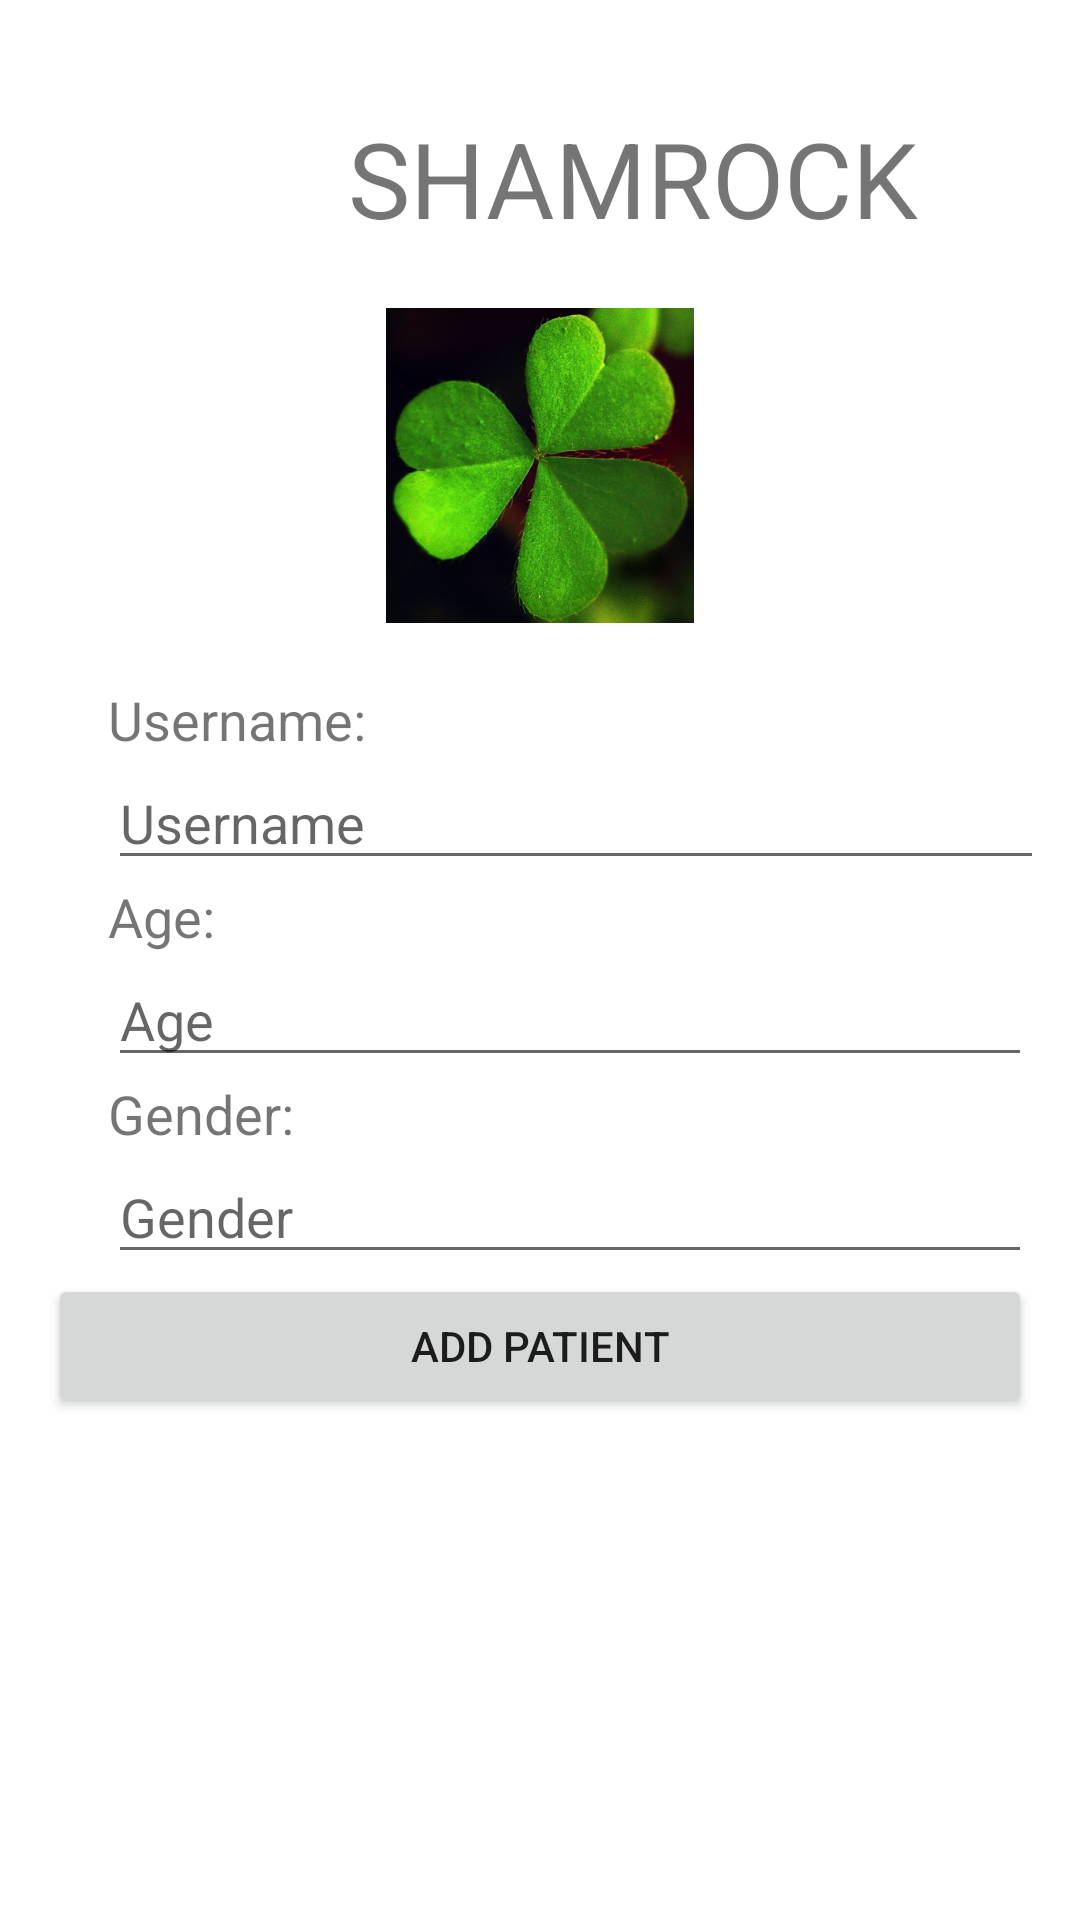

Produce the Android XML layout that renders to this screen, including the resource entries it uses.
<!-- AndroidManifest.xml: application theme Theme.Shamrock -->
<!-- res/layout/activity_main8.xml -->
<?xml version="1.0" encoding="utf-8"?>
<LinearLayout xmlns:android="http://schemas.android.com/apk/res/android"
    xmlns:app="http://schemas.android.com/apk/res-auto"
    xmlns:tools="http://schemas.android.com/tools"
    android:layout_width="match_parent"
    android:layout_height="match_parent"
    android:orientation="vertical"
    android:padding="16dp"
    tools:context=".MainActivity8">
    <TextView
        android:id="@+id/title"
        android:layout_width="wrap_content"
        android:layout_height="wrap_content"
        android:layout_marginTop="20dp"
        android:text="SHAMROCK"


        android:textSize="35sp"
        app:layout_constraintLeft_toLeftOf="parent"
        android:layout_marginLeft="100dp"
        app:layout_constraintRight_toRightOf="parent"
        app:layout_constraintTop_toTopOf="parent" />

    <ImageView
        android:id="@+id/icon"
        android:layout_width="wrap_content"
        android:layout_height="105dp"
        android:layout_marginTop="20dp"
        app:layout_constraintLeft_toLeftOf="parent"
        app:layout_constraintRight_toRightOf="parent"
        app:layout_constraintTop_toBottomOf="@id/title"
        app:srcCompat="@drawable/sham" />

    <TextView
        android:id="@+id/user_id"
        android:layout_width="wrap_content"
        android:layout_height="wrap_content"
        android:layout_marginLeft="20dp"
        android:layout_marginTop="20dp"
        android:text="Username:"
        android:textSize="18sp"
        app:layout_constraintLeft_toLeftOf="parent"
        app:layout_constraintTop_toBottomOf="@id/icon" />

    <EditText
        android:id="@+id/edit_text_username"
        android:layout_width="354dp"
        android:layout_height="wrap_content"
        android:layout_marginLeft="20dp"
        android:hint="Username"
        android:inputType="text" />
    /*Change start*/
    <TextView
        android:id="@+id/user_age"
        android:text="Age:"
        android:textSize="18sp"
        android:layout_width="wrap_content"
        android:layout_height="wrap_content"
        app:layout_constraintLeft_toLeftOf="parent"
        android:layout_marginLeft="20dp"
        app:layout_constraintTop_toBottomOf="@id/icon" />


    <EditText
        android:id="@+id/edit_text_age"
        android:layout_width="match_parent"
        android:layout_height="wrap_content"
        android:layout_marginLeft="20dp"
        android:hint="Age"
        android:inputType="text"/>
    /*End*/

    <TextView
        android:id="@+id/user_gender"
        android:text="Gender:"
        android:textSize="18sp"
        android:layout_width="wrap_content"
        android:layout_height="wrap_content"
        app:layout_constraintLeft_toLeftOf="parent"
        android:layout_marginLeft="20dp"
        app:layout_constraintTop_toBottomOf="@id/icon" />


    <EditText
        android:id="@+id/edit_text_gender"
        android:layout_width="match_parent"
        android:layout_height="wrap_content"
        android:layout_marginLeft="20dp"
        android:hint="Gender"
        android:inputType="text"/>

    <Button
        android:id="@+id/add_patient_button"
        android:layout_width="match_parent"
        android:layout_height="wrap_content"
        android:text="Add patient"/>

    <TextView
        android:id="@+id/text_view_data"
        android:layout_width="wrap_content"
        android:layout_height="wrap_content"
        android:textSize="20sp" />

</LinearLayout>
<!-- resources referenced by this layout -->
<resources>
  <!-- drawable sham: png bitmap (drawable, 344453 bytes) -->
  <style name="Theme.Shamrock" parent="Theme.MaterialComponents.DayNight.DarkActionBar">
          
          <item name="colorPrimary">@color/green_theme</item>
          <item name="colorPrimaryVariant">@color/green_theme</item>
          <item name="colorOnPrimary">@color/white</item>
          
          <item name="colorSecondary">@color/teal_200</item>
          <item name="colorSecondaryVariant">@color/teal_700</item>
          <item name="colorOnSecondary">@color/black</item>
          
          <item name="android:statusBarColor" tools:targetApi="l">?attr/colorPrimaryVariant</item>
          
      </style>
  <color name="green_theme">#8FBC8F</color>
  <color name="white">#FFFFFFFF</color>
  <color name="teal_200">#FF03DAC5</color>
  <color name="teal_700">#FF018786</color>
  <color name="black">#FF000000</color>
</resources>
